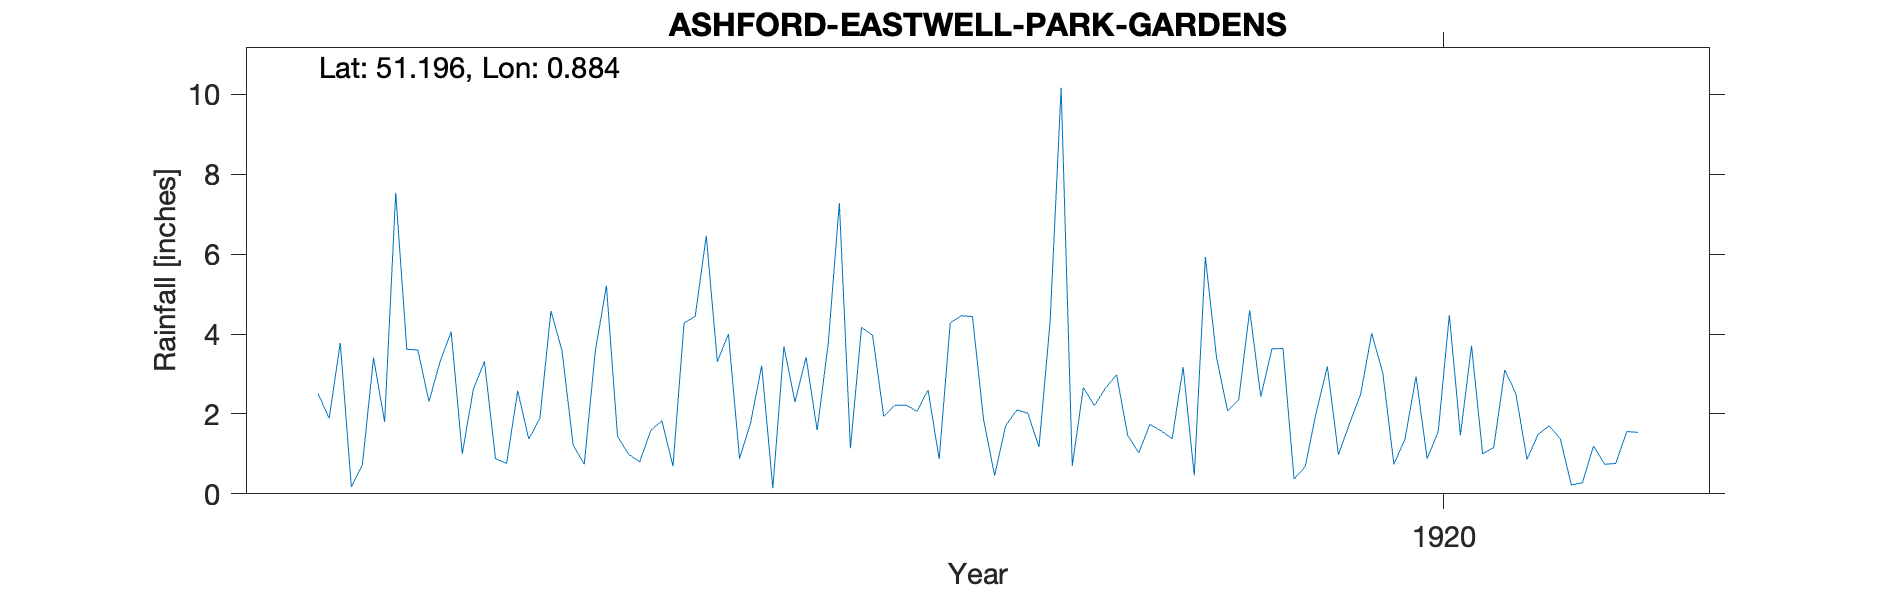

Source data for this figure (header and first rows):
ASHFORD-EASTWELL-PARK-GARDENS, , , , , , , , , , , , , , , , , , , , , 
Grid ref, TR016480, Long, 0.884, Lat, 51.2, Elevation, 400, ft, , , , , , , , , , , , , 
Station no, RR6876, , , , , , , , , , , , , , , , , , , , 
, 1910, 1911, 1912, 1913, 1914, 1915, 1916, 1917, 1918, 1919, 1920, 1921, 1922, 1923, 1924, 1925, 1926, 1927, 1928, 1929, 1930
January, , , 2.51, 4.06, 0.74, 3.31, 1.14, 1.87, 2.98, 4.6, 3.03, 2.51, , , , , , , , , 
February, , , 1.89, 1, 3.58, 4, 4.17, 0.46, 1.46, 2.43, 0.74, 0.86, , , , , , , , , 
March, , , 3.78, 2.62, 5.21, 0.88, 3.97, 1.71, 1.03, 3.63, 1.37, 1.49, , , , , , , , , 
April, , , 0.18, 3.32, 1.44, 1.78, 1.94, 2.1, 1.74, 3.64, 2.94, 1.7, , , , , , , , , 
May, , , 0.74, 0.88, 0.99, 3.21, 2.22, 2.02, 1.58, 0.37, 0.88, 1.38, , , , , , , , , 
June, , , 3.41, 0.76, 0.8, 0.14, 2.22, 1.17, 1.38, 0.68, 1.56, 0.22, , , , , , , , , 
July, , , 1.8, 2.58, 1.59, 3.69, 2.07, 4.3, 3.17, 2.04, 4.48, 0.28, , , , , , , , , 
August, , , 7.54, 1.37, 1.83, 2.3, 2.6, 10.17, 0.46, 3.19, 1.47, 1.2, , , , , , , , , 
September, , , 3.62, 1.89, 0.69, 3.42, 0.87, 0.7, 5.93, 0.98, 3.71, 0.74, , , , , , , , , 
October, , , 3.6, 4.58, 4.28, 1.59, 4.28, 2.66, 3.43, 1.76, 1, 0.76, , , , , , , , , 
November, , , 2.31, 3.58, 4.44, 3.77, 4.46, 2.21, 2.08, 2.49, 1.16, 1.56, , , , , , , , , 
December, , , 3.31, 1.22, 6.46, 7.28, 4.44, 2.65, 2.35, 4.02, 3.1, 1.54, , , , , , , , , 
Total, , , 34.69, 27.86, 32.05, 35.37, 34.38, 32.02, 27.59, 29.83, 25.44, 14.24, , , , , , , , , 
